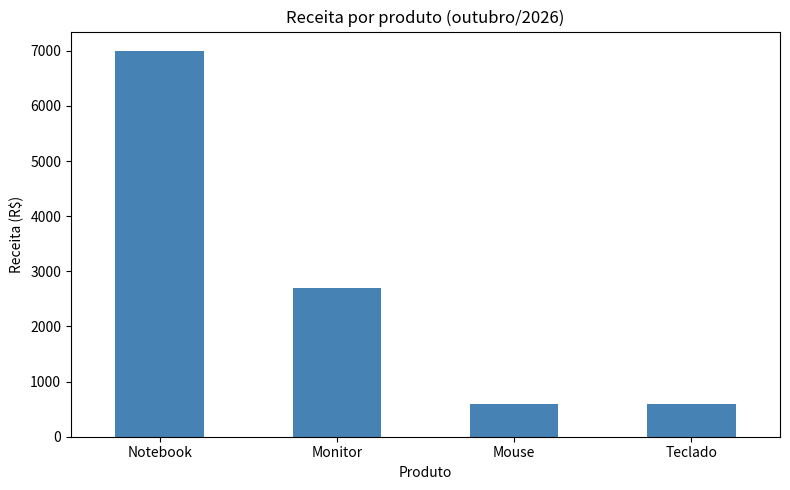
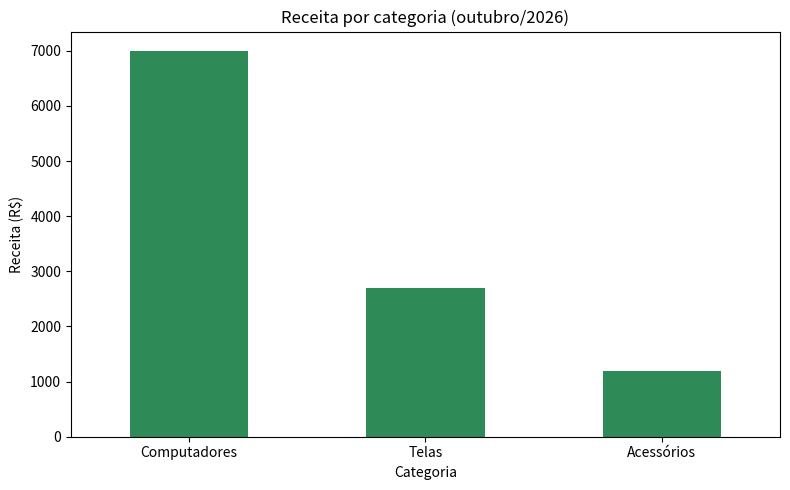

Write Python code to recreate these figures, in order.
import pandas as pd

# Um dicionário: cada chave vira uma coluna, cada lista são os valores dela
dados = {
    "data": ["2026-10-01", "2026-10-02", "2026-10-02", "2026-10-03", "2026-10-04",
             "2026-10-05", "2026-10-05", "2026-10-06", "2026-10-07", "2026-10-08"],
    "produto": ["Mouse", "Teclado", "Monitor", "mouse", "Notebook",
                "Teclado", "Monitor", "Mouse", "Notebook", "Teclado"],
    "categoria": ["Acessórios", "Acessórios", "Telas", "Acessórios", "Computadores",
                  "Acessórios", "Telas", "Acessórios", "Computadores", "Acessórios"],
    "quantidade": [3, 2, 1, 4, 1, None, 2, 5, 1, 3],
    "preco_unitario": [50.0, 120.0, 900.0, 50.0, 3500.0,
                       120.0, 900.0, 50.0, 3500.0, 120.0],
}

# Transforma o dicionário em uma tabela (DataFrame)
vendas = pd.DataFrame(dados)

print(vendas)
print()
print("Linhas e colunas:", vendas.shape)
print()
vendas.info()
print("\n--- Verificando valores ausentes por coluna ---")
print(vendas.isna().sum())

print("\n--- Produtos únicos antes da correção ---")
print(vendas["produto"].unique())

# Padroniza: remove espaços extras e deixa a primeira letra maiúscula
vendas["produto"] = vendas["produto"].str.strip().str.capitalize()

print("\n--- Produtos únicos depois da correção ---")
print(vendas["produto"].unique())
print("\n--- Linha(s) com quantidade ausente ---")
ausentes = vendas[vendas["quantidade"].isna()]
print(ausentes)

print("\n--- Outras vendas de Teclado, para comparar ---")
teclados = vendas[vendas["produto"] == "Teclado"]
print(teclados)
# Cria a coluna de receita (NaN x preço continua NaN)
vendas["receita"] = vendas["quantidade"] * vendas["preco_unitario"]

# Sinaliza as linhas com quantidade não informada
vendas["quantidade_informada"] = vendas["quantidade"].notna()

print("\n--- Tabela com receita e sinalização ---")
print(vendas)

# sum() do Pandas ignora NaN por padrão
receita_total = vendas["receita"].sum()
print("\nReceita total (ignorando a linha sem quantidade):", receita_total)

# Cenários para a venda desconhecida: 2 e 3 unidades de Teclado
preco_teclado = 120.0
print("Se a venda ausente fosse de 2 unidades:", receita_total + 2 * preco_teclado)
print("Se a venda ausente fosse de 3 unidades:", receita_total + 3 * preco_teclado)
print("\n--- Receita por produto ---")
receita_produto = vendas.groupby("produto")["receita"].sum().sort_values(ascending=False)
print(receita_produto)

print("\n--- Receita por categoria ---")
receita_categoria = vendas.groupby("categoria")["receita"].sum().sort_values(ascending=False)
print(receita_categoria)

print("\n--- Quantidade vendida por produto ---")
print(vendas.groupby("produto")["quantidade"].sum())

print("\n--- Ticket médio por venda (linhas com receita conhecida) ---")
print(vendas["receita"].mean())
import matplotlib.pyplot as plt

# Gráfico 1: receita por produto (barras)
plt.figure(figsize=(8, 5))
receita_produto.plot(kind="bar", color="steelblue")
plt.title("Receita por produto (outubro/2026)")
plt.xlabel("Produto")
plt.ylabel("Receita (R$)")
plt.xticks(rotation=0)
plt.tight_layout()
plt.savefig("grafico_receita_produto.png")
plt.close()

# Gráfico 2: receita por categoria (barras)
plt.figure(figsize=(8, 5))
receita_categoria.plot(kind="bar", color="seagreen")
plt.title("Receita por categoria (outubro/2026)")
plt.xlabel("Categoria")
plt.ylabel("Receita (R$)")
plt.xticks(rotation=0)
plt.tight_layout()
plt.savefig("grafico_receita_categoria.png")
plt.close()

print("\nGráficos salvos na pasta do projeto.")
conclusoes = f"""CONCLUSÕES - Vendas de outubro/2026

Receita total (linhas com quantidade conhecida): R$ {receita_total:.2f}
Produto com maior receita: {receita_produto.index[0]} (R$ {receita_produto.iloc[0]:.2f})
Categoria com maior receita: {receita_categoria.index[0]}
Ticket médio por venda: R$ {vendas["receita"].mean():.2f}

Observações:
- O Mouse lidera em unidades vendidas, mas não em receita.
- Uma venda de Teclado (05/10) está sem quantidade e ficou fora dos totais.
- O impacto estimado dessa venda é de 240 a 360 reais (cerca de 2% do total).
"""

with open("conclusoes.txt", "w", encoding="utf-8") as arquivo:
    arquivo.write(conclusoes)

print("\nConclusões salvas em conclusoes.txt")
